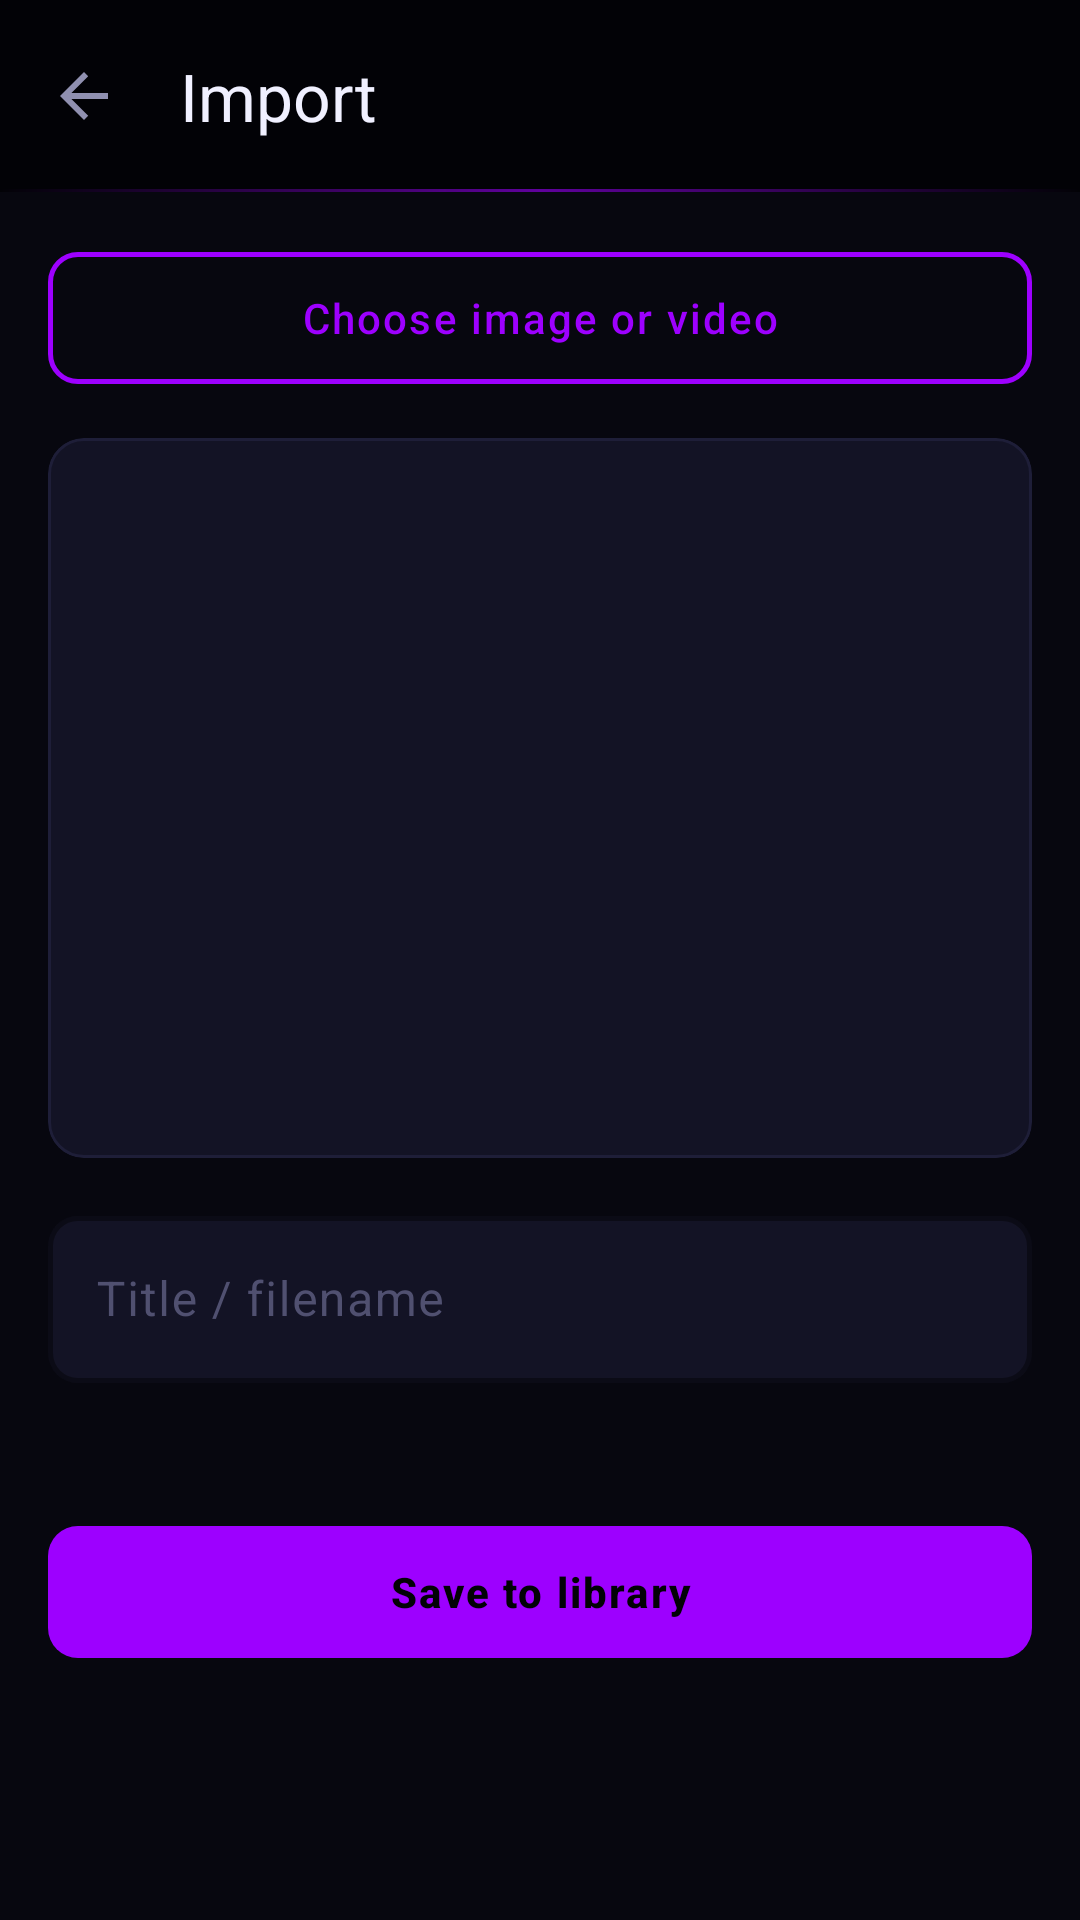

Android layout source for this screen:
<!-- AndroidManifest.xml: application theme Theme.HiraethFlame -->
<!-- res/layout/fragment_import.xml -->
<?xml version="1.0" encoding="utf-8"?>
<androidx.coordinatorlayout.widget.CoordinatorLayout
    xmlns:android="http://schemas.android.com/apk/res/android"
    xmlns:app="http://schemas.android.com/apk/res-auto"
    android:layout_width="match_parent"
    android:layout_height="match_parent"
    android:background="@color/bg_deep">

    <com.google.android.material.appbar.AppBarLayout
        android:layout_width="match_parent"
        android:layout_height="wrap_content"
        android:background="@drawable/bg_toolbar"
        app:elevation="0dp">

        <com.google.android.material.appbar.MaterialToolbar
            android:id="@+id/toolbar"
            android:layout_width="match_parent"
            android:layout_height="?attr/actionBarSize"
            android:background="@android:color/transparent"
            app:navigationIcon="?attr/homeAsUpIndicator"
            app:title="Import"
            app:titleTextColor="@color/text_primary" />
    </com.google.android.material.appbar.AppBarLayout>

    <androidx.core.widget.NestedScrollView
        android:layout_width="match_parent"
        android:layout_height="match_parent"
        android:fillViewport="true"
        app:layout_behavior="@string/appbar_scrolling_view_behavior">

        <LinearLayout
            android:layout_width="match_parent"
            android:layout_height="wrap_content"
            android:orientation="vertical"
            android:padding="16dp">

            
            <com.google.android.material.button.MaterialButton
                android:id="@+id/btn_pick"
                style="@style/Btn.Neon"
                android:layout_width="match_parent"
                android:layout_height="52dp"
                android:text="Choose image or video" />

            
            <com.google.android.material.card.MaterialCardView
                android:layout_width="match_parent"
                android:layout_height="@dimen/import_preview_height"
                android:layout_marginTop="14dp"
                app:cardBackgroundColor="@color/bg_card"
                app:cardCornerRadius="12dp"
                app:cardElevation="0dp"
                app:strokeColor="@color/border_subtle"
                app:strokeWidth="1dp">

                <ImageView
                    android:id="@+id/preview"
                    android:layout_width="match_parent"
                    android:layout_height="match_parent"
                    android:contentDescription="@null"
                    android:scaleType="fitCenter" />
            </com.google.android.material.card.MaterialCardView>

            
            <com.google.android.material.textfield.TextInputLayout
                style="@style/TextInput.Neon"
                android:layout_width="match_parent"
                android:layout_height="wrap_content"
                android:layout_marginTop="14dp"
                android:hint="Title / filename">

                <com.google.android.material.textfield.TextInputEditText
                    android:id="@+id/title_input"
                    android:layout_width="match_parent"
                    android:layout_height="wrap_content"
                    android:inputType="text"
                    android:maxLines="1"
                    android:textColor="@color/text_primary" />
            </com.google.android.material.textfield.TextInputLayout>

            
            <TextView
                android:id="@+id/detect_label"
                android:layout_width="match_parent"
                android:layout_height="wrap_content"
                android:layout_marginTop="10dp"
                android:textColor="@color/neon_cyan"
                android:textSize="13sp" />

            
            <com.google.android.material.button.MaterialButton
                android:id="@+id/btn_save"
                style="@style/Btn.Neon.Filled"
                android:layout_width="match_parent"
                android:layout_height="52dp"
                android:layout_marginTop="16dp"
                android:text="Save to library" />

            
            <com.google.android.material.progressindicator.LinearProgressIndicator
                android:id="@+id/progress"
                android:layout_width="match_parent"
                android:layout_height="wrap_content"
                android:layout_marginTop="12dp"
                android:indeterminate="true"
                android:visibility="gone"
                app:indicatorColor="@color/neon_violet"
                app:trackColor="@color/border_subtle" />

            
            <TextView
                android:id="@+id/error_text"
                android:layout_width="match_parent"
                android:layout_height="wrap_content"
                android:layout_marginTop="8dp"
                android:textColor="@color/neon_magenta"
                android:textSize="13sp"
                android:visibility="gone" />

        </LinearLayout>
    </androidx.core.widget.NestedScrollView>

</androidx.coordinatorlayout.widget.CoordinatorLayout>
<!-- resources referenced by this layout -->
<resources>
  <color name="bg_card">#131325</color>
  <color name="bg_deep">#07070F</color>
  <color name="border_subtle">#1E1E38</color>
  <color name="neon_cyan">#00F5FF</color>
  <color name="neon_magenta">#FF007A</color>
  <color name="neon_violet">#9D00FF</color>
  <color name="text_primary">#F0F0FF</color>
  <dimen name="import_preview_height">240dp</dimen>
  <style name="Btn.Neon.Filled" parent="Widget.Material3.Button">
          <item name="android:textColor">@color/bg_abyss</item>
          <item name="backgroundTint">@color/neon_violet</item>
          <item name="strokeWidth">0dp</item>
          <item name="cornerRadius">10dp</item>
          <item name="android:textAllCaps">false</item>
          <item name="android:textStyle">bold</item>
          <item name="android:elevation">0dp</item>
          <item name="rippleColor">#44FFFFFF</item>
      </style>
  <color name="bg_abyss">#020206</color>
  <color name="text_hint">#505070</color>
  <color name="neon_violet_dim">#6A00CC</color>
  <color name="neon_violet_bright">#BF5FFF</color>
  <color name="bg_elevated">#1A1A30</color>
  <color name="bg_surface">#0E0E1C</color>
  <color name="text_secondary">#9090B0</color>
  <style name="Card.Neon" parent="Widget.Material3.CardView.Elevated">
          <item name="cardBackgroundColor">@color/bg_card</item>
          <item name="strokeColor">@color/border_subtle</item>
          <item name="strokeWidth">1dp</item>
          <item name="cardCornerRadius">14dp</item>
          <item name="cardElevation">0dp</item>
      </style>
  <style name="BottomNav.Neon" parent="Widget.Material3.BottomNavigationView">
          <item name="materialThemeOverlay">@style/ThemeOverlay.BottomNav.Neon</item>
          <item name="elevation">0dp</item>
      </style>
  <style name="Toolbar.Neon" parent="Widget.Material3.Toolbar">
          <item name="titleTextColor">@color/text_primary</item>
          <item name="subtitleTextColor">@color/text_secondary</item>
          <item name="android:background">@color/bg_abyss</item>
          <item name="android:elevation">0dp</item>
      </style>
  <style name="FAB.Neon" parent="Widget.Material3.FloatingActionButton.Primary">
          <item name="backgroundTint">@android:color/transparent</item>
          <item name="tint">@color/neon_violet</item>
          <item name="android:elevation">0dp</item>
      </style>
  <style name="Dialog.Neon" parent="ThemeOverlay.Material3.MaterialAlertDialog">
          <item name="android:background">@color/bg_card</item>
          <item name="colorSurface">@color/bg_card</item>
          <item name="colorPrimary">@color/neon_violet</item>
          <item name="android:textColorPrimary">@color/text_primary</item>
          <item name="android:textColorSecondary">@color/text_secondary</item>
          <item name="buttonBarPositiveButtonStyle">@style/Btn.Neon.Filled</item>
          <item name="buttonBarNegativeButtonStyle">@style/Btn.Danger</item>
          <item name="materialAlertDialogTitleTextStyle">@style/AlertDialog.TitleText</item>
      </style>
  <style name="Seekbar.Neon" parent="Widget.AppCompat.SeekBar">
          <item name="android:progressTint">@color/neon_violet</item>
          <item name="android:thumbTint">@color/neon_violet</item>
      </style>
  <style name="ThemeOverlay.BottomNav.Neon" parent="">
          <item name="colorSurface">@color/bg_abyss</item>
          <item name="colorOnSurface">@color/text_hint</item>
          <item name="colorPrimary">@color/neon_violet</item>
      </style>
  <style name="Btn.Danger" parent="Widget.Material3.Button.TextButton">
          <item name="android:textColor">@color/neon_magenta</item>
          <item name="rippleColor">#33FF007A</item>
      </style>
  <style name="AlertDialog.TitleText" parent="MaterialAlertDialog.Material3.Title.Text">
          <item name="android:textColor">@color/text_primary</item>
          <item name="android:textSize">18sp</item>
      </style>
</resources>
